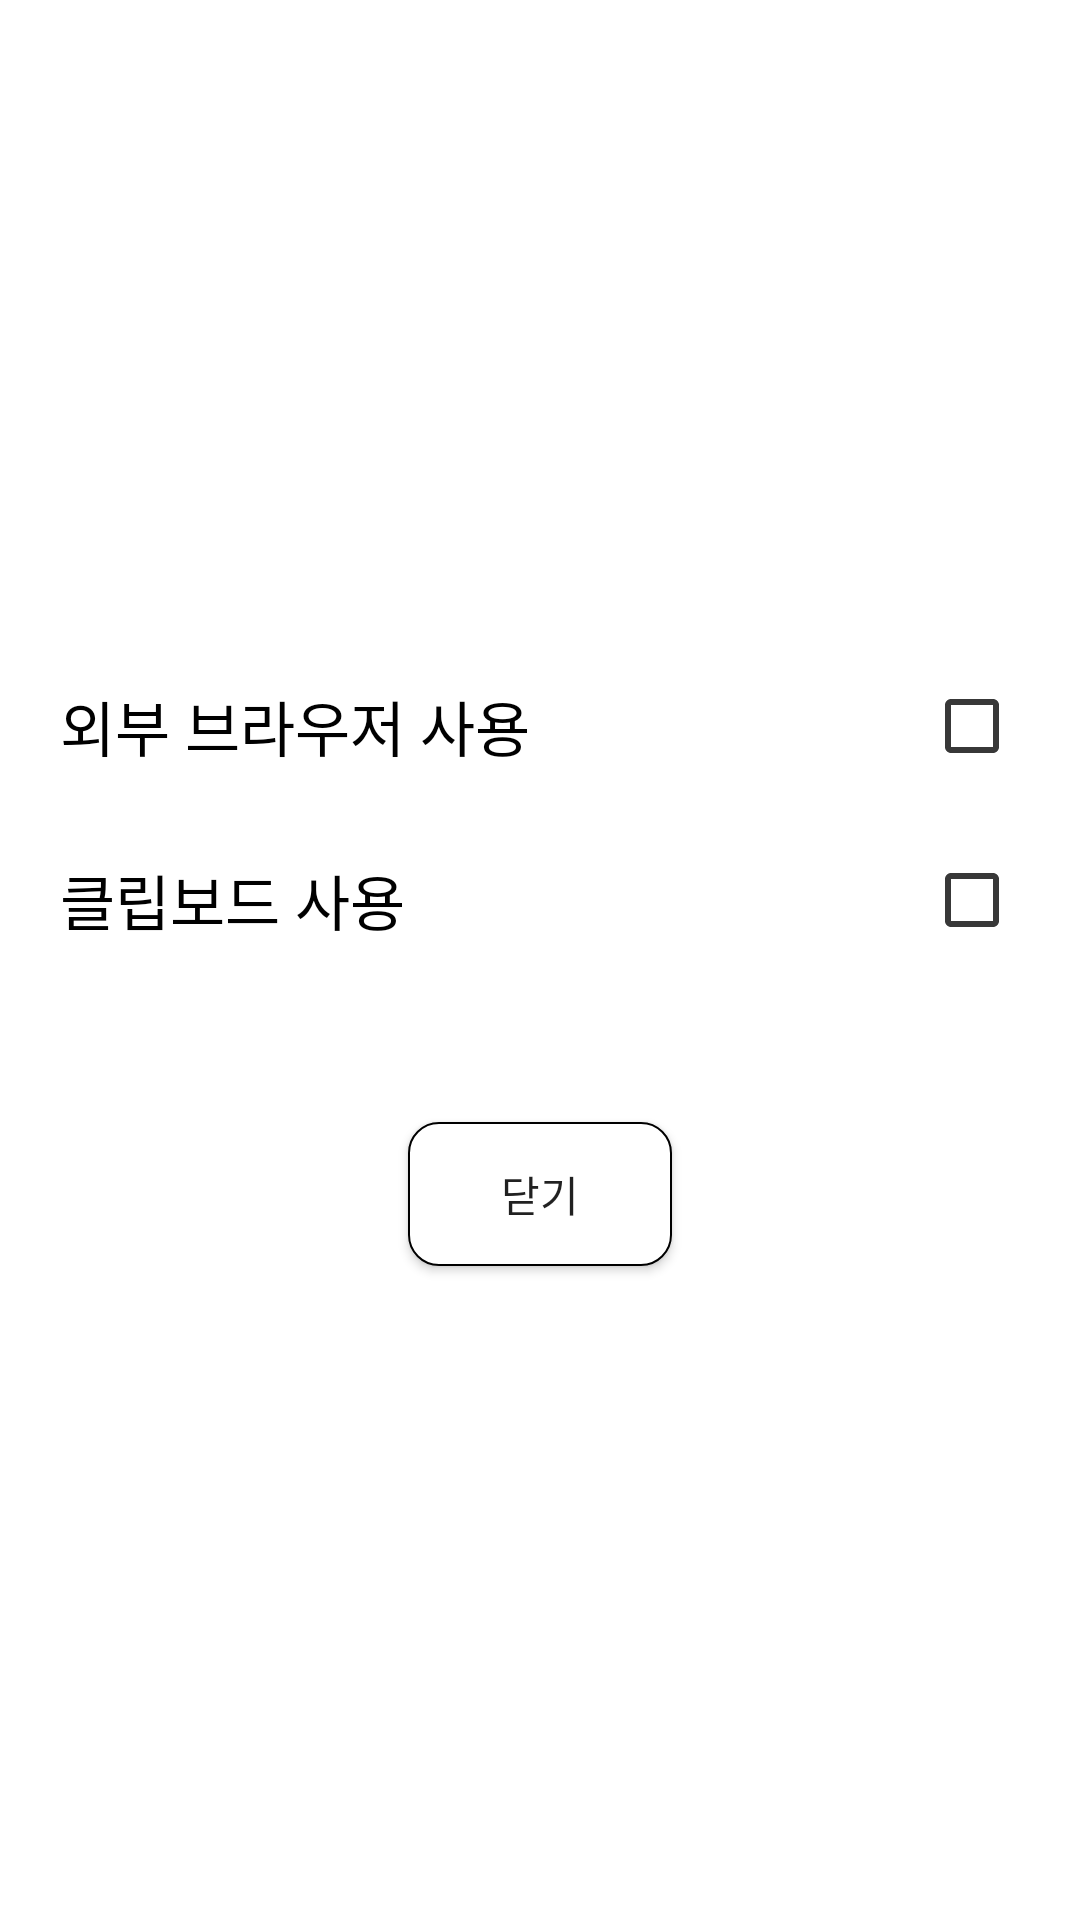

Here is an Android app screen rendered from its layout file. Give the layout XML and the strings, colors and styles it references.
<!-- AndroidManifest.xml: application theme Theme.OpenGraphSample -->
<!-- res/layout/layout_setting_dialog.xml -->
<?xml version="1.0" encoding="utf-8"?>
<LinearLayout
    xmlns:android="http://schemas.android.com/apk/res/android"
    xmlns:tools="http://schemas.android.com/tools"
    android:layout_width="match_parent"
    android:layout_height="match_parent"
    android:padding="20dp"
    android:orientation="vertical"
    android:gravity = "center">
    <CheckBox
        android:id="@+id/chk_ext_browser_use"
        android:layout_width="match_parent"
        android:layout_height="wrap_content"
        android:layoutDirection="rtl"
        android:text="외부 브라우저 사용"
        android:fontFamily="@font/baemin"
        android:textSize="20dp"
        android:buttonTint="@color/purple_500"
        android:layout_marginBottom="10dp"
        tools:checked="true" />
    <CheckBox
        android:id="@+id/chk_use_clip_data"
        android:layout_width="match_parent"
        android:layout_height="wrap_content"
        android:layoutDirection="rtl"
        android:text="클립보드 사용"
        android:fontFamily="@font/baemin"
        android:textSize="20dp"
        android:buttonTint="@color/purple_500"
        android:layout_marginBottom="50dp"
        tools:checked="true" />
    <Button
        android:id="@+id/btn_close_dialog"
        android:layout_width="wrap_content"
        android:layout_height="wrap_content"
        android:background="@drawable/ripple_border"
        android:text="닫기" />
</LinearLayout>
<!-- resources referenced by this layout -->
<resources>
  <color name="purple_500">#383838</color>
  <!-- drawable ripple_border (drawable) -->
  <?xml version="1.0" encoding="utf-8"?>
  <ripple xmlns:android="http://schemas.android.com/apk/res/android"
      android:color="@color/purple_500">
  
      <item
          android:id="@+id/mask"
          android:drawable="@drawable/border"/>
  </ripple>
  <style name="Theme.OpenGraphSample" parent="Theme.MaterialComponents.Light.DarkActionBar">
          
          <item name="colorPrimary">@color/purple_500</item>
          <item name="colorPrimaryVariant">@color/purple_700</item>
          <item name="colorOnPrimary">@color/white</item>
          
          <item name="colorSecondary">@color/teal_200</item>
          <item name="colorSecondaryVariant">@color/teal_700</item>
          <item name="colorOnSecondary">@color/black</item>
          
  
          <item name="android:statusBarColor" tools:targetApi="l">@color/purple_500</item>
          
      </style>
  <!-- drawable border (drawable) -->
  <?xml version="1.0" encoding="utf-8"?>
  <shape xmlns:android="http://schemas.android.com/apk/res/android"
      android:shape="rectangle" >
      <stroke android:width="0.5dp"
          android:color="@color/black"/>
      <corners android:radius="10dp" />
      <solid android:color="@color/white" />
  </shape>
  <color name="purple_700">#FF3700B3</color>
  <color name="white">#FFFFFFFF</color>
  <color name="teal_200">#FF03DAC5</color>
  <color name="teal_700">#FF018786</color>
  <color name="black">#FF000000</color>
</resources>
